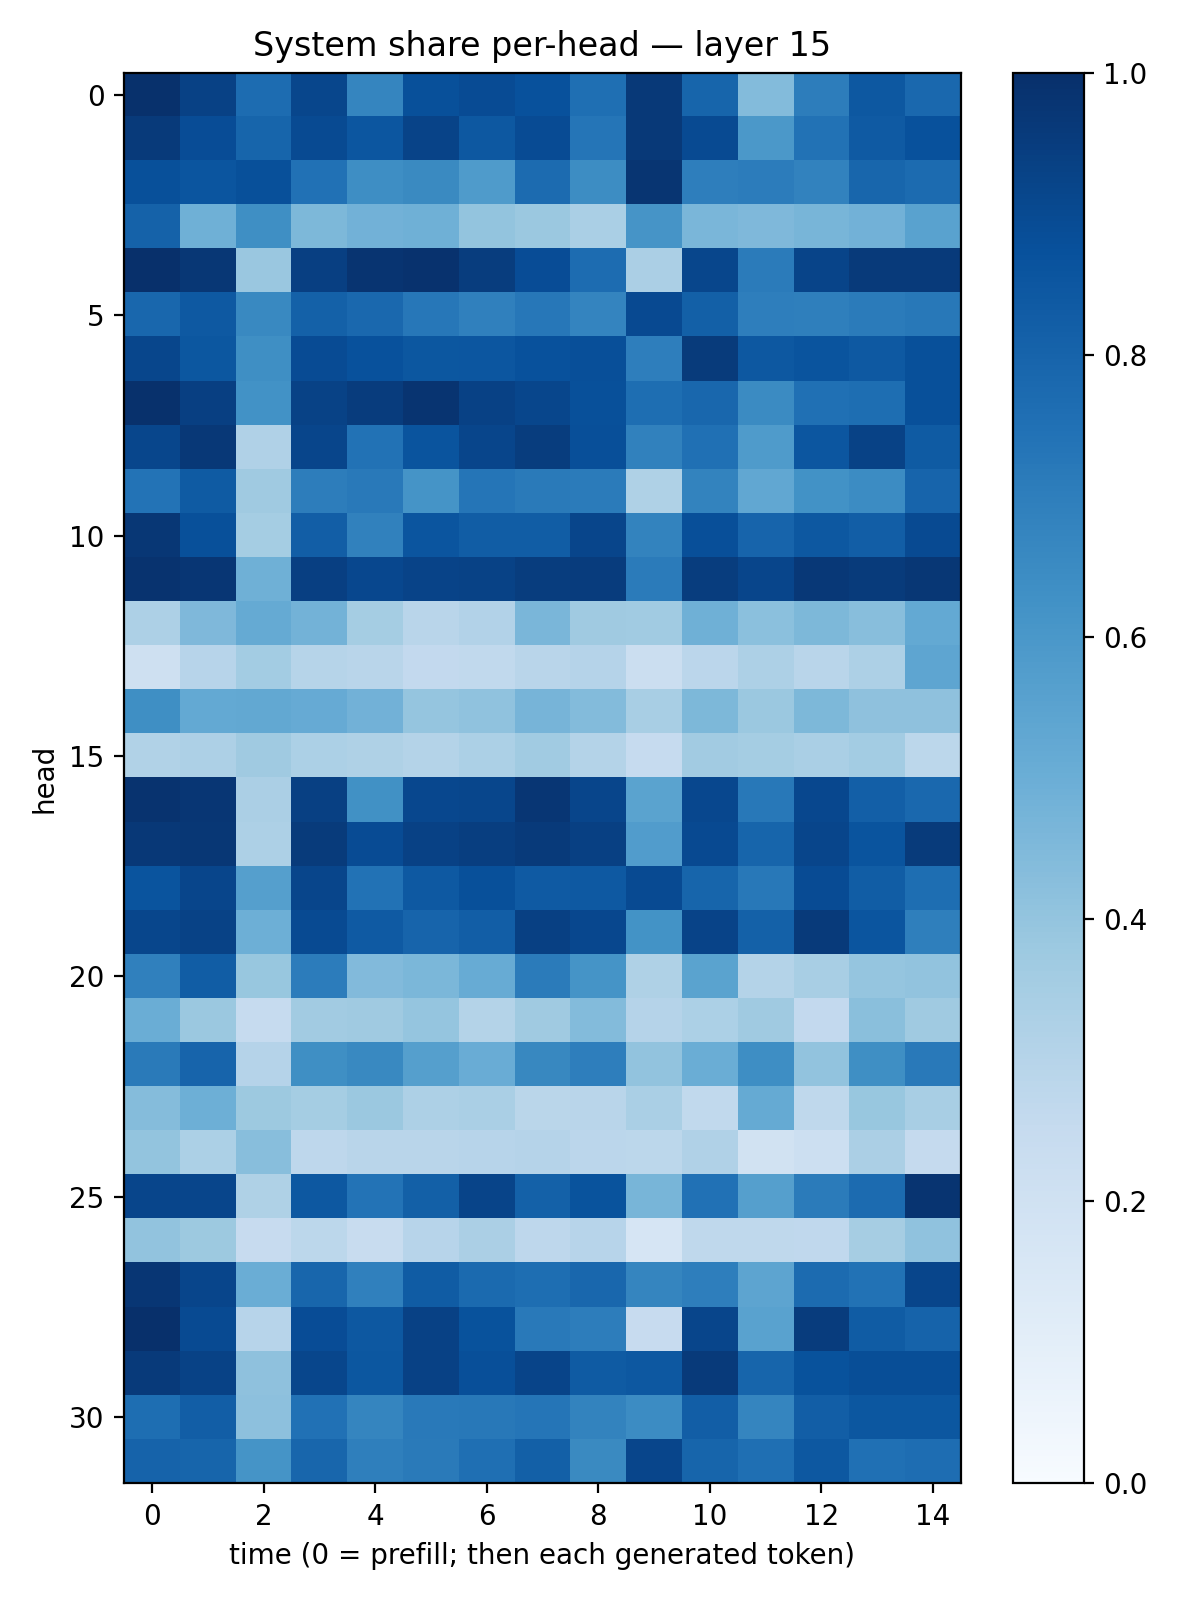

The data file committed next to this chart (first rows):
0.9958877, 0.9335468, 0.7657957, 0.913623, 0.66891223, 0.8787469, 0.8936089, 0.8729153, 0.75641936, 0.9631431, 0.7952629, 0.4395467, 0.7010199, 0.8456528, 0.7820727
0.9587, 0.8879, 0.7959, 0.8955, 0.8542, 0.9243, 0.8467, 0.893, 0.7342, 0.964, 0.8976, 0.5967, 0.7431, 0.8384, 0.8719
0.8774, 0.8578, 0.876, 0.7468, 0.6381, 0.6558, 0.585, 0.7726, 0.6428, 0.9788, 0.6979, 0.7044, 0.6815, 0.7919, 0.7708
0.8055, 0.4904, 0.6329, 0.4546, 0.4829, 0.4893, 0.4022, 0.3797, 0.3383, 0.6131, 0.4631, 0.4526, 0.4659, 0.4811, 0.551
0.9992, 0.9722, 0.3833, 0.9382, 0.981, 0.9903, 0.9466, 0.8895, 0.7671, 0.3353, 0.9103, 0.709, 0.9208, 0.9576, 0.9588
0.7873, 0.8435, 0.6578, 0.8114, 0.7836, 0.7256, 0.6882, 0.7241, 0.6744, 0.9018, 0.8133, 0.6959, 0.6921, 0.7098, 0.7188
0.9104, 0.8494, 0.6338, 0.8943, 0.8745, 0.8513, 0.8532, 0.8744, 0.8822, 0.6984, 0.9541, 0.8471, 0.8603, 0.8435, 0.8754
0.9922, 0.9405, 0.6213, 0.9265, 0.9523, 0.9833, 0.9336, 0.9124, 0.878, 0.7589, 0.7856, 0.6485, 0.7517, 0.7581, 0.8772
0.913, 0.9685, 0.3179, 0.9143, 0.745, 0.8629, 0.9141, 0.9475, 0.8825, 0.6842, 0.7509, 0.5836, 0.8525, 0.9277, 0.8323
0.7389, 0.8335, 0.3691, 0.6996, 0.7185, 0.6161, 0.7308, 0.7112, 0.7096, 0.3218, 0.6796, 0.531, 0.6247, 0.6481, 0.8007
0.97, 0.8752, 0.3524, 0.8235, 0.684, 0.8587, 0.8257, 0.8271, 0.9177, 0.6793, 0.881, 0.7977, 0.8457, 0.8215, 0.8971
0.9863, 0.973, 0.4889, 0.938, 0.9096, 0.923, 0.9287, 0.9476, 0.9517, 0.7084, 0.9477, 0.9144, 0.9667, 0.9556, 0.9692
0.3268, 0.4519, 0.5172, 0.4802, 0.3542, 0.2923, 0.311, 0.4633, 0.3701, 0.3659, 0.4888, 0.4183, 0.4541, 0.4258, 0.5204
0.2078, 0.2951, 0.3577, 0.2979, 0.2918, 0.2601, 0.2625, 0.2922, 0.3025, 0.2227, 0.2846, 0.3276, 0.2911, 0.3272, 0.5367
0.6362, 0.5233, 0.5268, 0.5152, 0.4836, 0.396, 0.4066, 0.4716, 0.44, 0.342, 0.4533, 0.3792, 0.4556, 0.4126, 0.4138
0.3139, 0.3254, 0.3704, 0.3313, 0.3225, 0.3066, 0.3303, 0.3654, 0.3081, 0.2469, 0.3607, 0.352, 0.3371, 0.3567, 0.2777
0.9861, 0.974, 0.3349, 0.9338, 0.6275, 0.9063, 0.9102, 0.9728, 0.916, 0.5497, 0.9096, 0.7215, 0.9084, 0.8198, 0.7849
0.967, 0.9695, 0.3258, 0.9537, 0.8936, 0.9315, 0.9429, 0.9578, 0.9343, 0.5771, 0.899, 0.7933, 0.9172, 0.862, 0.9547
0.8632, 0.9155, 0.5643, 0.9156, 0.7461, 0.8405, 0.8751, 0.837, 0.8426, 0.8984, 0.7944, 0.7208, 0.8919, 0.8246, 0.7583
0.9114, 0.928, 0.4946, 0.8954, 0.8396, 0.7977, 0.8204, 0.9337, 0.9096, 0.6175, 0.9248, 0.8096, 0.9593, 0.8566, 0.6935
0.6876, 0.8257, 0.389, 0.7048, 0.4452, 0.4605, 0.5114, 0.7083, 0.6142, 0.3237, 0.5481, 0.3068, 0.3428, 0.3949, 0.4054
0.5007, 0.3815, 0.2461, 0.3598, 0.3673, 0.3951, 0.3055, 0.3689, 0.44, 0.3031, 0.3293, 0.3678, 0.2614, 0.4245, 0.368
0.7136, 0.7987, 0.3027, 0.6353, 0.6571, 0.5629, 0.5057, 0.6626, 0.6974, 0.4051, 0.5032, 0.6374, 0.4044, 0.6341, 0.7186
0.4367, 0.4942, 0.376, 0.3552, 0.3811, 0.327, 0.3393, 0.2878, 0.2921, 0.3364, 0.2637, 0.5161, 0.2713, 0.3891, 0.3423
0.4015, 0.3293, 0.4262, 0.2758, 0.2902, 0.2923, 0.2937, 0.3029, 0.2819, 0.2784, 0.3171, 0.1934, 0.2175, 0.3336, 0.2519
0.9173, 0.9143, 0.3238, 0.8462, 0.7399, 0.8133, 0.9187, 0.8114, 0.8667, 0.4656, 0.749, 0.5634, 0.7092, 0.773, 0.9807
0.4031, 0.3753, 0.2427, 0.2784, 0.2416, 0.2951, 0.3336, 0.2756, 0.2964, 0.1655, 0.2707, 0.2702, 0.267, 0.35, 0.4094
0.9748, 0.9167, 0.5018, 0.7916, 0.6902, 0.8289, 0.7738, 0.7612, 0.7873, 0.671, 0.6958, 0.5419, 0.7728, 0.7427, 0.9173
0.9968, 0.8951, 0.2943, 0.8893, 0.8477, 0.9317, 0.8698, 0.7172, 0.6996, 0.244, 0.915, 0.5544, 0.9494, 0.8309, 0.8043
0.9592, 0.9274, 0.4108, 0.9139, 0.8498, 0.9333, 0.8794, 0.9189, 0.8342, 0.8439, 0.9605, 0.7943, 0.8701, 0.8845, 0.883
0.7588, 0.8211, 0.4164, 0.7498, 0.6712, 0.7168, 0.721, 0.7311, 0.678, 0.6456, 0.8204, 0.6694, 0.8206, 0.8492, 0.8486
0.8013, 0.7949, 0.6146, 0.791, 0.6941, 0.7128, 0.7544, 0.813, 0.6536, 0.9177, 0.7966, 0.757, 0.8469, 0.752, 0.7644
